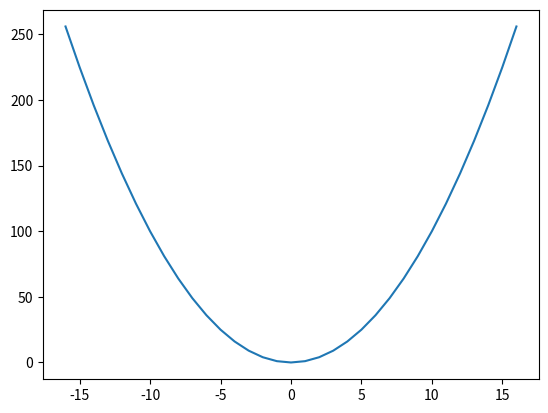

This figure's Python source:
import matplotlib.pyplot as plt
#Importa el módulo pyplot y genera el alias plt
X = []
Y = []
x = -16
while x <= 16:
    X.append(x)
    Y.append(x*x)
    x = x + 1
plt.plot(X, Y) # Construye el gráfico.
plt.show()